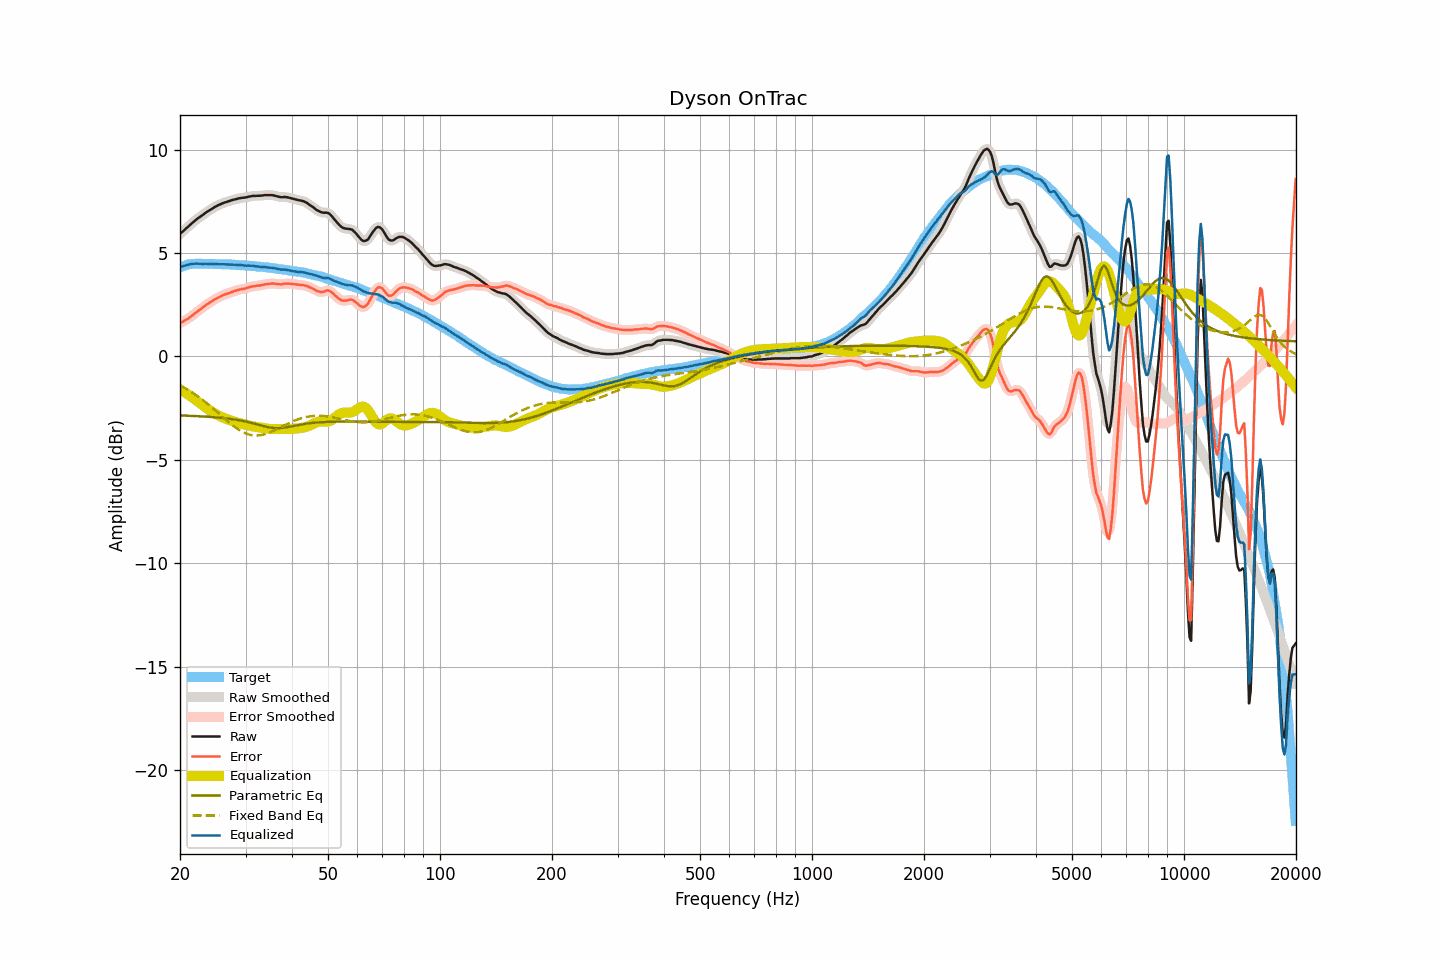

Values plotted in this chart, from the file beside it:
frequency, raw, smoothed, error, error_smoothed, equalization, parametric_eq, fixed_band_eq, equalized_raw, equalized_smoothed, target
20.00, 5.92, 5.92, 1.61, 1.61, -1.60, -2.85, -1.40, 4.32, 4.32, 4.31
20.20, 5.99, 5.99, 1.65, 1.65, -1.65, -2.86, -1.45, 4.35, 4.35, 4.34
20.40, 6.06, 6.06, 1.69, 1.69, -1.69, -2.86, -1.49, 4.37, 4.37, 4.37
20.61, 6.13, 6.13, 1.74, 1.74, -1.74, -2.86, -1.53, 4.39, 4.39, 4.39
20.81, 6.20, 6.20, 1.78, 1.78, -1.79, -2.87, -1.58, 4.42, 4.41, 4.42
21.02, 6.27, 6.27, 1.82, 1.83, -1.84, -2.87, -1.62, 4.43, 4.43, 4.45
21.23, 6.34, 6.35, 1.88, 1.88, -1.89, -2.87, -1.67, 4.45, 4.45, 4.46
21.44, 6.41, 6.41, 1.95, 1.94, -1.94, -2.88, -1.72, 4.47, 4.47, 4.47
21.66, 6.48, 6.48, 2.00, 2.01, -2.00, -2.88, -1.77, 4.48, 4.48, 4.48
21.87, 6.54, 6.55, 2.07, 2.07, -2.06, -2.88, -1.82, 4.48, 4.49, 4.48
22.09, 6.61, 6.61, 2.13, 2.13, -2.12, -2.89, -1.87, 4.49, 4.49, 4.49
22.31, 6.67, 6.67, 2.19, 2.18, -2.18, -2.89, -1.93, 4.49, 4.49, 4.49
22.54, 6.72, 6.73, 2.24, 2.24, -2.24, -2.89, -1.98, 4.48, 4.48, 4.49
22.76, 6.78, 6.78, 2.30, 2.30, -2.30, -2.90, -2.04, 4.48, 4.48, 4.49
22.99, 6.83, 6.84, 2.36, 2.36, -2.36, -2.90, -2.10, 4.47, 4.48, 4.48
23.22, 6.89, 6.89, 2.42, 2.42, -2.42, -2.91, -2.16, 4.48, 4.48, 4.47
23.45, 6.95, 6.95, 2.48, 2.48, -2.47, -2.91, -2.22, 4.48, 4.48, 4.47
23.69, 7.00, 7.00, 2.53, 2.53, -2.53, -2.92, -2.28, 4.48, 4.48, 4.47
23.92, 7.05, 7.06, 2.58, 2.58, -2.58, -2.92, -2.35, 4.47, 4.47, 4.47
24.16, 7.10, 7.11, 2.62, 2.63, -2.63, -2.93, -2.41, 4.47, 4.47, 4.48
24.40, 7.15, 7.15, 2.67, 2.68, -2.68, -2.93, -2.48, 4.47, 4.47, 4.48
24.65, 7.20, 7.20, 2.73, 2.73, -2.73, -2.94, -2.55, 4.48, 4.47, 4.47
24.89, 7.24, 7.25, 2.78, 2.78, -2.77, -2.95, -2.61, 4.47, 4.47, 4.47
25.14, 7.28, 7.28, 2.82, 2.82, -2.82, -2.95, -2.68, 4.47, 4.47, 4.47
25.39, 7.32, 7.32, 2.86, 2.86, -2.86, -2.96, -2.75, 4.47, 4.46, 4.47
25.65, 7.35, 7.36, 2.89, 2.90, -2.90, -2.97, -2.82, 4.46, 4.46, 4.47
25.91, 7.39, 7.39, 2.94, 2.93, -2.93, -2.97, -2.89, 4.46, 4.46, 4.45
26.16, 7.42, 7.42, 2.97, 2.97, -2.97, -2.98, -2.96, 4.46, 4.46, 4.45
26.43, 7.45, 7.45, 3.00, 3.00, -3.00, -2.99, -3.02, 4.46, 4.46, 4.45
26.69, 7.47, 7.48, 3.02, 3.03, -3.03, -3.00, -3.09, 4.45, 4.45, 4.45
26.96, 7.50, 7.50, 3.05, 3.05, -3.06, -3.01, -3.16, 4.45, 4.45, 4.45
27.23, 7.52, 7.53, 3.08, 3.08, -3.08, -3.02, -3.22, 4.44, 4.44, 4.45
27.50, 7.55, 7.55, 3.11, 3.11, -3.11, -3.03, -3.29, 4.44, 4.44, 4.45
27.77, 7.57, 7.57, 3.14, 3.13, -3.14, -3.04, -3.35, 4.44, 4.44, 4.44
28.05, 7.59, 7.59, 3.16, 3.16, -3.16, -3.05, -3.41, 4.43, 4.43, 4.43
28.33, 7.61, 7.61, 3.19, 3.19, -3.19, -3.06, -3.46, 4.43, 4.43, 4.42
28.62, 7.63, 7.63, 3.21, 3.21, -3.21, -3.08, -3.52, 4.43, 4.43, 4.42
28.90, 7.65, 7.65, 3.23, 3.23, -3.23, -3.09, -3.57, 4.43, 4.42, 4.42
29.19, 7.66, 7.66, 3.26, 3.25, -3.25, -3.10, -3.61, 4.42, 4.42, 4.41
29.48, 7.67, 7.67, 3.26, 3.26, -3.27, -3.12, -3.66, 4.41, 4.41, 4.42
29.78, 7.68, 7.68, 3.28, 3.28, -3.29, -3.14, -3.69, 4.40, 4.40, 4.40
30.08, 7.69, 7.70, 3.29, 3.30, -3.31, -3.15, -3.73, 4.39, 4.39, 4.40
30.38, 7.71, 7.71, 3.32, 3.32, -3.32, -3.17, -3.76, 4.39, 4.39, 4.39
30.68, 7.73, 7.73, 3.35, 3.35, -3.34, -3.19, -3.78, 4.39, 4.39, 4.39
30.99, 7.74, 7.75, 3.37, 3.37, -3.36, -3.21, -3.80, 4.38, 4.39, 4.38
31.30, 7.76, 7.76, 3.39, 3.38, -3.38, -3.23, -3.81, 4.39, 4.38, 4.37
31.61, 7.76, 7.76, 3.39, 3.40, -3.39, -3.25, -3.82, 4.37, 4.37, 4.37
31.93, 7.76, 7.77, 3.40, 3.41, -3.41, -3.27, -3.83, 4.36, 4.36, 4.36
32.24, 7.77, 7.77, 3.43, 3.42, -3.42, -3.29, -3.83, 4.35, 4.35, 4.35
32.57, 7.77, 7.77, 3.43, 3.43, -3.43, -3.31, -3.82, 4.34, 4.34, 4.34
32.89, 7.77, 7.78, 3.43, 3.44, -3.44, -3.33, -3.81, 4.33, 4.33, 4.34
33.22, 7.78, 7.78, 3.45, 3.45, -3.46, -3.35, -3.80, 4.33, 4.33, 4.33
33.55, 7.79, 7.79, 3.47, 3.47, -3.47, -3.37, -3.78, 4.32, 4.32, 4.33
33.89, 7.80, 7.80, 3.49, 3.48, -3.48, -3.39, -3.76, 4.32, 4.32, 4.31
34.23, 7.80, 7.80, 3.49, 3.50, -3.50, -3.41, -3.73, 4.31, 4.31, 4.31
34.57, 7.80, 7.81, 3.51, 3.51, -3.51, -3.43, -3.70, 4.30, 4.30, 4.30
34.92, 7.80, 7.81, 3.52, 3.52, -3.51, -3.44, -3.67, 4.29, 4.29, 4.28
35.27, 7.80, 7.80, 3.52, 3.52, -3.51, -3.45, -3.64, 4.29, 4.29, 4.28
35.62, 7.79, 7.79, 3.53, 3.52, -3.51, -3.46, -3.60, 4.28, 4.28, 4.27
35.97, 7.77, 7.78, 3.52, 3.52, -3.51, -3.47, -3.56, 4.26, 4.26, 4.25
... 635 more rows
